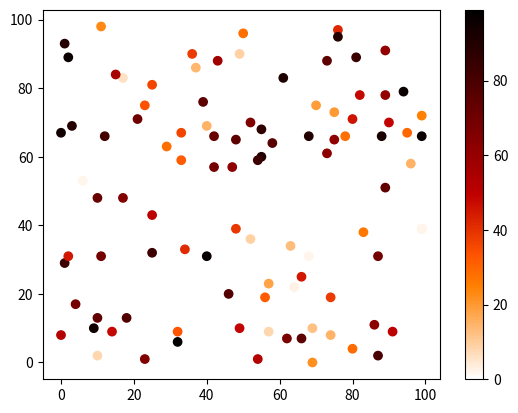

The matplotlib source for this figure:
import matplotlib.pyplot as plt
import numpy as np

x = np.random.randint(100, size=(100))
y = np.random.randint(100, size=(100))
colors = np.random.randint(100, size=(100))

plt.scatter(x, y, c=colors, cmap='gist_heat_r')

plt.colorbar()

plt.show()

